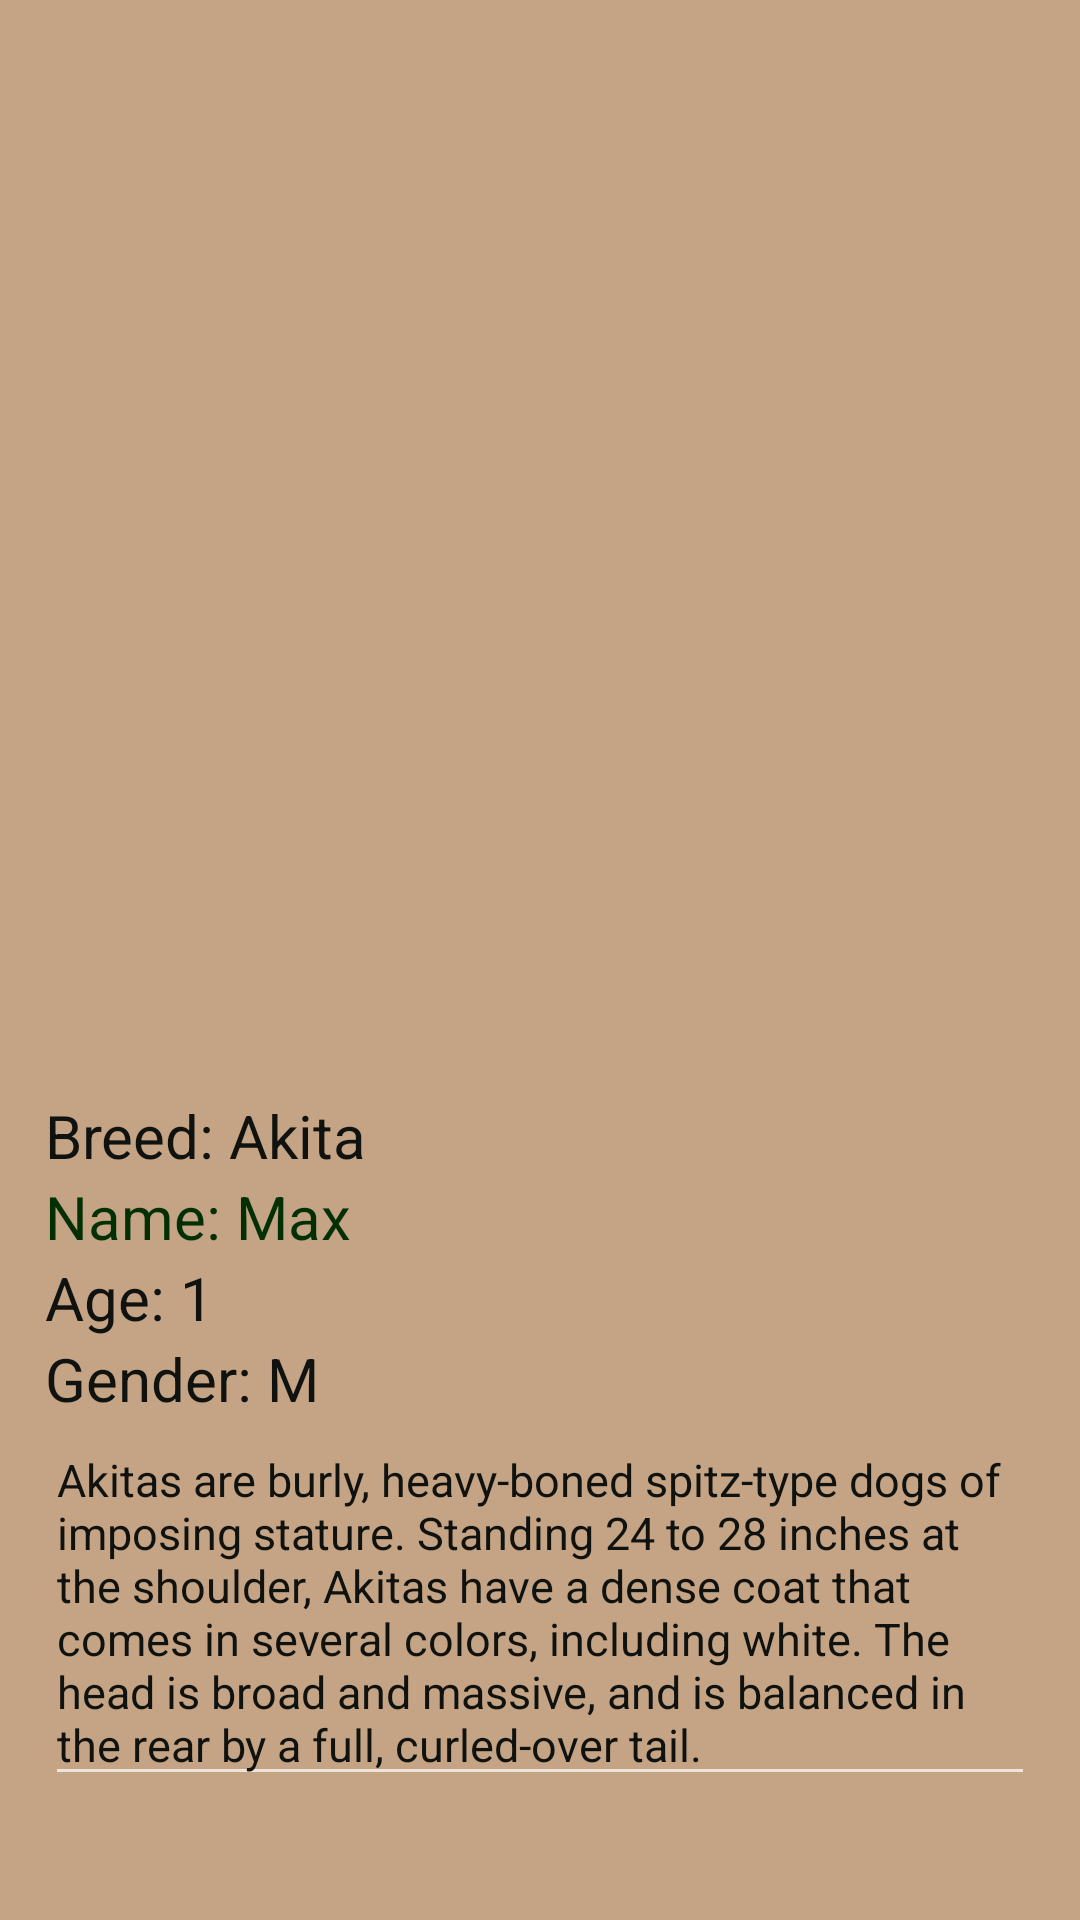

Layout XML and referenced resources for this Android screen:
<!-- AndroidManifest.xml: application theme Theme.AppCompat.NoActionBar -->
<!-- res/layout/dog2.xml -->
<?xml version="1.0" encoding="utf-8"?>
<LinearLayout xmlns:android="http://schemas.android.com/apk/res/android"
    xmlns:app="http://schemas.android.com/apk/res-auto"
    android:layout_width="match_parent"
    android:layout_height="match_parent"
    android:background="#C4A484"
    android:orientation="vertical"
    android:padding="15dp">


    <ImageView
        android:id="@+id/imageView"
        android:layout_width="350dp"
        android:layout_height="350dp"
        android:layout_gravity="center"
        app:srcCompat="@drawable/img_7" />

    <TextView
        android:id="@+id/textView3"
        android:layout_width="match_parent"
        android:layout_height="wrap_content"
        android:text="Breed: Akita"
        android:textColor="#101210"
        android:textSize="20sp" />
    <TextView
        android:id="@+id/textView"
        android:layout_width="match_parent"
        android:layout_height="wrap_content"
        android:textColor="#023003"
        android:text="Name: Max"
        android:textSize="20sp"/>

    <TextView
        android:id="@+id/textView4"
        android:layout_width="match_parent"
        android:layout_height="wrap_content"
        android:text="Age: 1"
        android:textColor="#101210"
        android:textSize="20sp" />

    <TextView
        android:id="@+id/textView5"
        android:layout_width="match_parent"
        android:layout_height="wrap_content"
        android:text="Gender: M"
        android:textColor="#101210"
        android:textSize="20sp" />

    <EditText
        android:id="@+id/editTextTextMultiLine2"
        android:layout_width="match_parent"
        android:layout_height="wrap_content"
        android:ems="10"
        android:gravity="start|top"
        android:inputType="textMultiLine"
        android:text="Akitas are burly, heavy-boned spitz-type dogs of imposing stature. Standing 24 to 28 inches at the shoulder, Akitas have a dense coat that comes in several colors, including white. The head is broad and massive, and is balanced in the rear by a full, curled-over tail."
        android:textColor="#101210"
        android:textSize="15sp" />

    <Button
        android:id="@+id/button2"
        android:layout_width="wrap_content"
        android:layout_height="wrap_content"
        android:text="Adopt Me"
        android:layout_gravity="center"
        android:layout_marginTop="100dp"
        android:onClick="adoptcontact"
        android:background="#BC750D"/>

    <TextView
        android:id="@+id/textView6"
        android:layout_width="match_parent"
        android:layout_height="wrap_content"
        android:layout_marginTop="130dp"
        android:gravity="center"

        android:text="Contact us: petadoption@yahoo.com"
        android:textColor="#101210" />

</LinearLayout>
<!-- resources referenced by this layout -->
<resources>

</resources>
